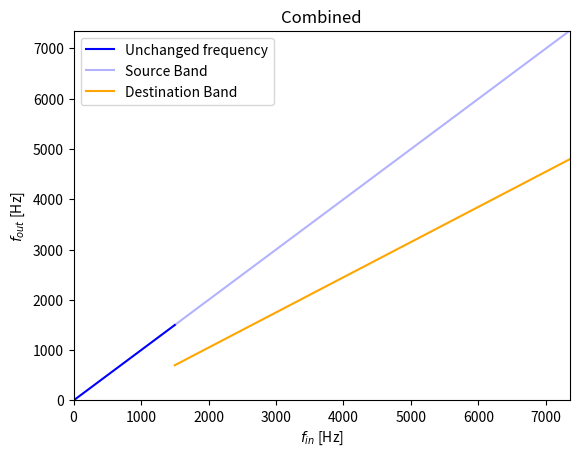

This figure's Python source:


import matplotlib.pyplot as plt
import numpy as np


c = 1500 #cutting area
t = -500 #transpositionsvariable
a = 0.7 #comprssion on the output

x = np.linspace(0, c, 1000)
xd = np.linspace(c, 7350, 1000)
xt = np.linspace(c, 7350, 1000)

def f1(x):
    return x
def f2(xd):
    return xd
def f3(xt):
    return a * (xt + t)

print(f3(c))
print(f3(4000))
print(f3(7350))

plt.plot(x,f1(x), color = 'b', label = 'Unchanged frequency')
plt.plot(xd, f2(xd), color='b', alpha = 0.3, linestyle = '-', label = 'Source Band')
plt.plot(xt, f3(xt), color='orange', label = 'Destination Band')
plt.xlim(0,7350)
plt.ylim(0,7350)
plt.title('Combined')
plt.legend(loc="upper left")
plt.xlabel('$f_{in}$ [Hz]')
plt.ylabel('$f_{out}$ [Hz]')
plt.rcParams['figure.dpi'] = 400
plt.show()